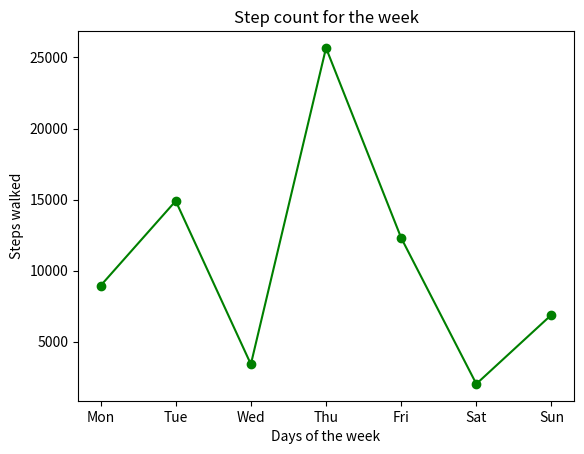

Write the Python code that produced this figure. (Note: this script raises an exception after producing the figure.)
# This method involves saving the plot to a file (like a PNG or JPEG) and then returning the file path. 
# This is useful when you need to share the plot file or use it in web applications.


import matplotlib.pyplot as plt
import datetime

def save_plot():
    #data definition
    days = ["Mon", "Tue", "Wed", "Thu", "Fri", "Sat", "Sun"]
    steps_walked = [8934, 14902, 3409, 25672, 12300, 2023, 6890]

    #plot configuration
    plt.figure()
    plt.plot(days, steps_walked, "o-g")
    plt.title("Step count for the week")
    plt.xlabel("Days of the week")
    plt.ylabel("Steps walked")
    
    # Save the plot to a file
    # filepath = 'path/to/your/plot.png'
    currentdate = datetime.now();
    filepath = 'save_plot_.png' 
    plt.savefig(filepath)
    plt.close()  # Close the figure to free up memory
    return filepath

# Example usage:
plot_path = save_plot()
print("Plot saved to:", plot_path)
